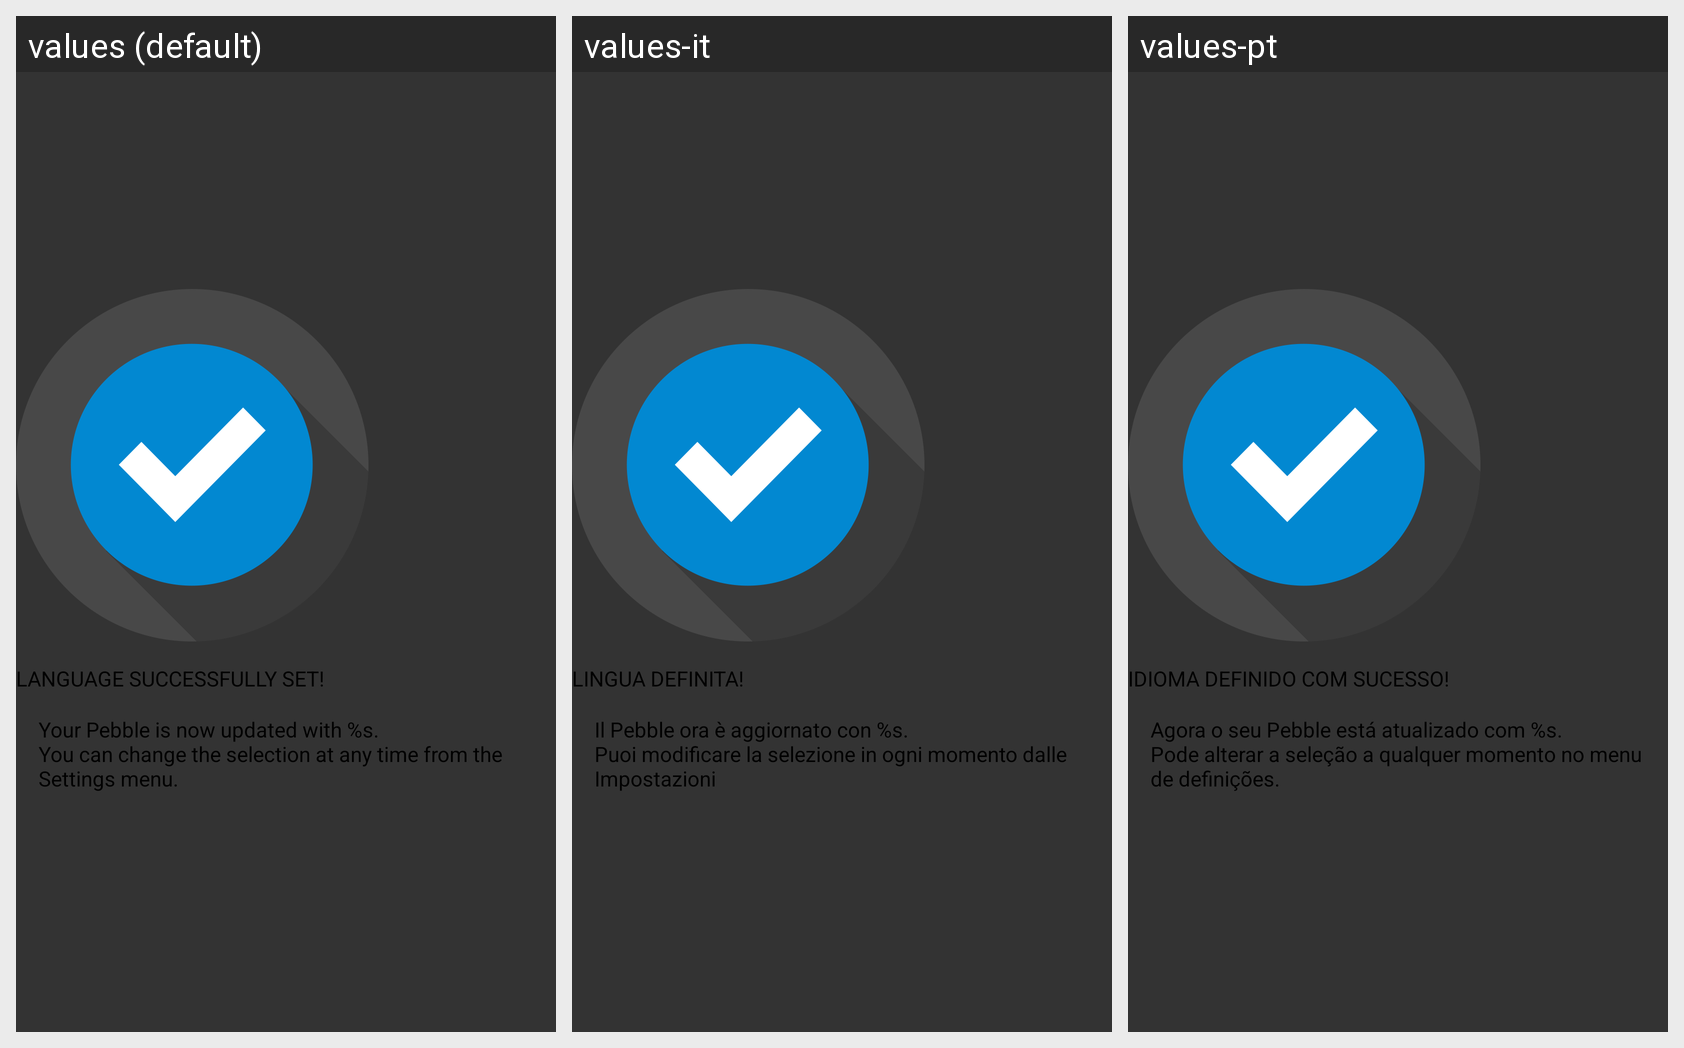

The same Android screen rendered under several of its app's locales, left to right. List the strings drawn on it with the default value and each locale's translation.
Android screen res/layout/fragment_language_install_complete.xml rendered under 3 locales, left to right: values (default), values-it, values-pt. Device: Nexus 5 (rendered at 1080×1920; each locale shown at half size, 540×960, under a caption strip naming it); theme AppTheme.
Other locales in the repository, not shown: values-de, values-es, values-fr.
Strings drawn on this screen, with the default value and each locale's value (text and hints the layout hard-codes, and strings that could not be matched under every locale, appear in the picture but are not listed):

language_set_successfully
  values: LANGUAGE SUCCESSFULLY SET!
  values-it: LINGUA DEFINITA!
  values-pt: IDIOMA DEFINIDO COM SUCESSO!

language_set_successfully_description
  values: Your Pebble is now updated with %s.
      You can change the selection at any time from the Settings menu.
  values-it: Il Pebble ora è aggiornato con %s.
      Puoi modificare la selezione in ogni momento dalle Impostazioni
  values-pt: Agora o seu Pebble está atualizado com %s.
      Pode alterar a seleção a qualquer momento no menu de definições.
